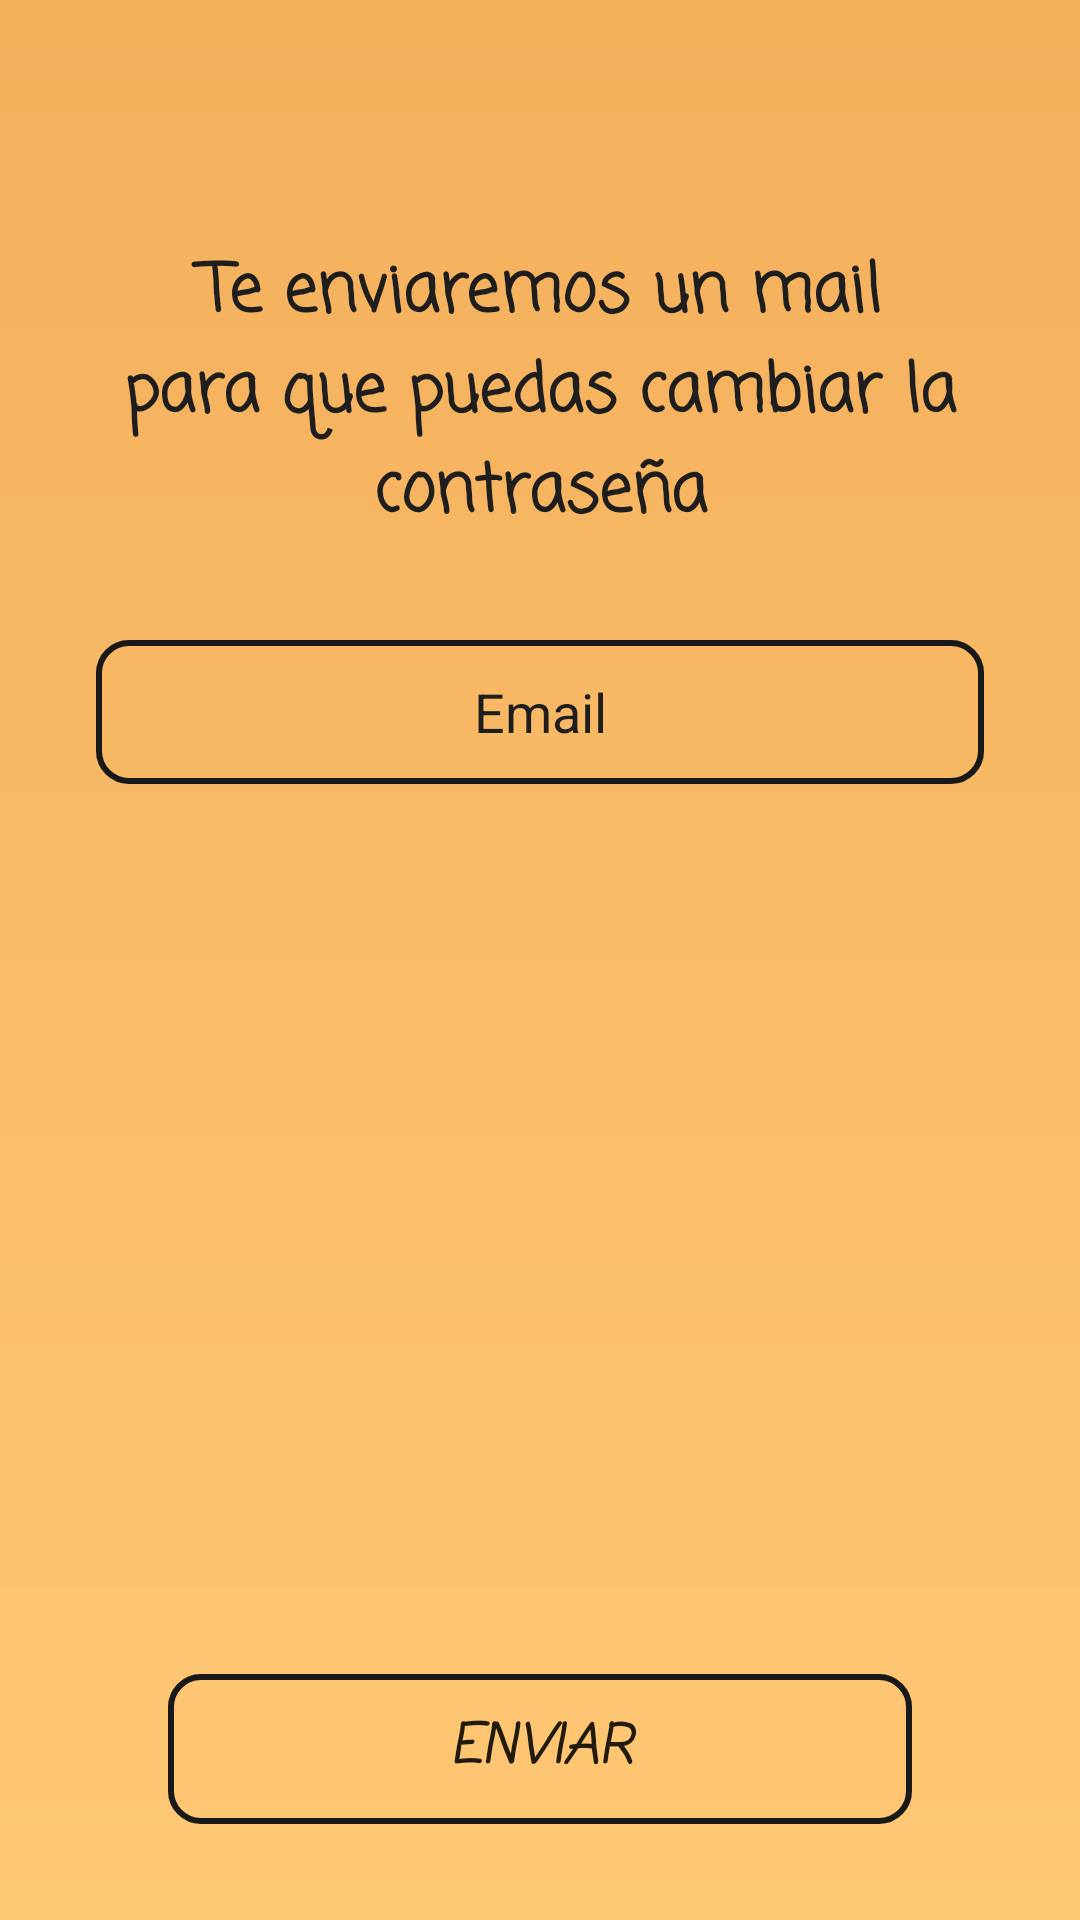

This screen was rendered from an Android layout file. Write that file and the resources it references.
<!-- AndroidManifest.xml: application theme Theme.Saber_y_beber -->
<!-- res/layout/fragment_forgot_pass.xml -->
<?xml version="1.0" encoding="utf-8"?>
<androidx.constraintlayout.widget.ConstraintLayout xmlns:android="http://schemas.android.com/apk/res/android"
    xmlns:app="http://schemas.android.com/apk/res-auto"
    xmlns:tools="http://schemas.android.com/tools"
    android:layout_width="match_parent"
    android:layout_height="match_parent"
    android:background="@drawable/gradient_background"
    tools:context=".presenter.forgot_pass.ForgotPassFragment">

    <include
        android:id="@+id/view_header"
        layout="@layout/view_header"
        android:layout_width="0dp"
        android:layout_height="wrap_content"
        app:layout_constraintEnd_toEndOf="parent"
        app:layout_constraintStart_toStartOf="parent"
        app:layout_constraintTop_toTopOf="parent" />

    <TextView
        android:id="@+id/textView11"
        android:layout_width="match_parent"
        android:layout_height="wrap_content"
        android:layout_marginStart="32dp"
        android:layout_marginTop="21dp"
        android:layout_marginEnd="32dp"
        android:fontFamily="casual"
        android:text="@string/forgot_text"
        android:textAlignment="center"
        android:textColor="@color/dark_grey"
        android:textSize="22sp"
        android:textStyle="bold"
        app:layout_constraintEnd_toEndOf="parent"
        app:layout_constraintHorizontal_bias="1.0"
        app:layout_constraintStart_toStartOf="parent"
        app:layout_constraintTop_toBottomOf="@+id/view_header" />

    <Button
        android:id="@+id/forgot_accept_bt"
        android:layout_width="0dp"
        android:layout_height="wrap_content"
        android:layout_marginStart="24dp"
        android:layout_marginEnd="24dp"
        android:layout_marginBottom="32dp"
        android:background="@drawable/et_stroke"
        android:elevation="5dp"
        android:fontFamily="casual"
        android:minHeight="50dp"
        android:text="@string/forgot_change"
        android:textSize="18sp"
        android:textStyle="bold|italic"
        app:layout_constraintBottom_toBottomOf="parent"
        app:layout_constraintEnd_toEndOf="@+id/forgot_mail"
        app:layout_constraintHorizontal_bias="0.0"
        app:layout_constraintStart_toStartOf="@+id/forgot_mail" />

    <EditText
        android:id="@+id/forgot_mail"
        android:layout_width="match_parent"
        android:layout_height="wrap_content"
        android:layout_marginStart="32dp"
        android:layout_marginTop="32dp"
        android:layout_marginEnd="32dp"
        android:autofillHints="emailAddress"
        android:background="@drawable/et_stroke"
        android:ems="10"
        android:textColor="@color/dark_grey"
        android:textColorHint="@color/dark_grey"
        android:hint="@string/login_mail"
        android:drawableStart="@drawable/ic_mail"
        android:inputType="textEmailAddress"
        android:minHeight="48dp"
        android:textAlignment="center"
        app:layout_constraintEnd_toEndOf="parent"
        app:layout_constraintHorizontal_bias="0.0"
        app:layout_constraintStart_toStartOf="parent"
        app:layout_constraintTop_toBottomOf="@+id/textView11" />

</androidx.constraintlayout.widget.ConstraintLayout>
<!-- res/layout/view_header.xml (included above) -->
<?xml version="1.0" encoding="utf-8"?>
<androidx.constraintlayout.widget.ConstraintLayout xmlns:android="http://schemas.android.com/apk/res/android"
    xmlns:app="http://schemas.android.com/apk/res-auto"
    android:layout_width="match_parent"
    android:layout_height="wrap_content">

    <ImageButton
        android:id="@+id/header_back"
        android:layout_width="60dp"
        android:layout_height="60dp"
        android:layout_marginStart="8dp"
        android:background="@null"
        android:contentDescription="@string/register_back_button"
        android:minWidth="48dp"
        android:minHeight="48dp"
        android:src="@drawable/ic_back"
        app:layout_constraintStart_toStartOf="parent"
        app:layout_constraintTop_toTopOf="parent"
        app:tint="@color/light_black" />


</androidx.constraintlayout.widget.ConstraintLayout>
<!-- resources referenced by this layout -->
<resources>
  <color name="dark_grey">#1E1E1E</color>
  <color name="light_black">#191919</color>
  <!-- drawable et_stroke (drawable) -->
  <?xml version="1.0" encoding="utf-8"?>
  <shape xmlns:android="http://schemas.android.com/apk/res/android">
  
      
  
      
      <corners android:radius="10dp" />
  
      
      <stroke
          android:width="2dp"
          android:color="@color/light_black" />
  
      
      <padding
          android:bottom="3dp"
          android:left="3dp"
          android:right="3dp"
          android:top="3dp" />
  
  </shape>
  <!-- drawable gradient_background (drawable) -->
  <?xml version="1.0" encoding="utf-8"?>
  <shape xmlns:android="http://schemas.android.com/apk/res/android"
      android:shape="rectangle">
      <gradient
          android:startColor="@color/orange_1"
          android:endColor="@color/orange_2"
          android:angle="90" />
  </shape>
  <string name="forgot_change">Enviar</string>
  <string name="forgot_text">Te enviaremos un mail para que puedas cambiar la contraseña </string>
  <string name="login_mail">Email</string>
  <string name="register_back_button">Botón atrás</string>
  <style name="Theme.Saber_y_beber" parent="Theme.MaterialComponents.DayNight.NoActionBar">
          
          <item name="colorPrimary">@color/light_black</item>
          <item name="colorPrimaryVariant">@color/light_black</item>
          <item name="colorOnPrimary">@color/white</item>
          
          <item name="colorSecondary">@color/teal_200</item>
          <item name="colorSecondaryVariant">@color/teal_700</item>
          <item name="colorOnSecondary">@color/black</item>
          
          <item name="android:statusBarColor">?attr/colorPrimaryVariant</item>
  
      </style>
  <color name="orange_1">#FFC875</color>
  <color name="orange_2">#F4AF5B</color>
  <color name="white">#FFFFFFFF</color>
  <color name="teal_200">#FF03DAC5</color>
  <color name="teal_700">#FF018786</color>
  <color name="black">#FF000000</color>
</resources>
